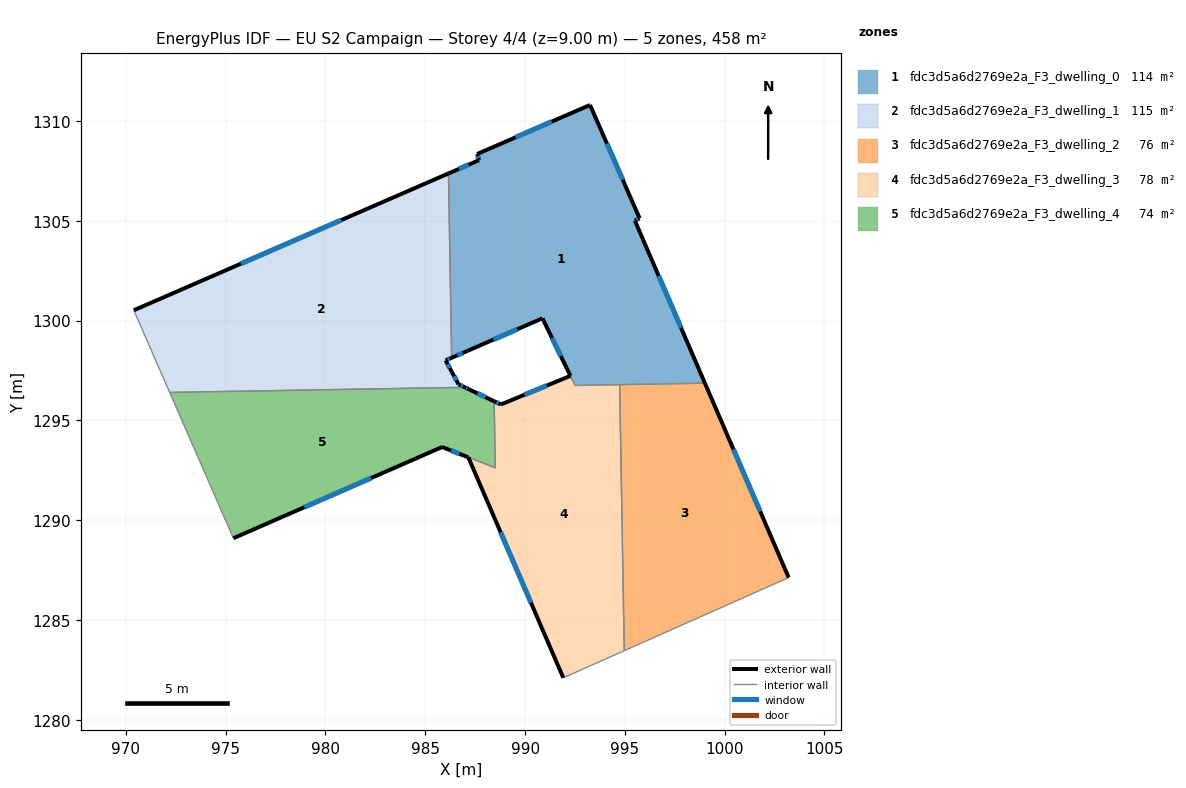
=== STOREY PLAN SPEC (per zone: floor XY polygon, exterior-wall plan segments, windows/doors) ===
zone 1: fdc3d5a6d2769e2a_F3_dwelling_0  (113.9 m²)
  floor: (993.26, 1310.81) (995.74, 1305.13) (995.50, 1305.01) (999.01, 1296.87) (992.50, 1296.76) (990.87, 1300.12) (987.15, 1298.50) (986.32, 1298.14) (986.16, 1307.38) (987.69, 1308.04) (987.60, 1308.35)
  exterior wall: (990.87, 1300.12) – (992.27, 1297.24)  [3.2 m]
    window: (991.35, 1299.14) – (991.79, 1298.22)  [1.0 m²]
  exterior wall: (987.15, 1298.50) – (990.87, 1300.12)  [4.1 m]
    window: (988.42, 1299.05) – (989.61, 1299.57)  [1.2 m²]
  exterior wall: (986.32, 1298.14) – (987.15, 1298.50)  [0.9 m]
    window: (986.60, 1298.26) – (986.87, 1298.38)  [0.3 m²]
  exterior wall: (987.69, 1308.04) – (986.16, 1307.38)  [1.7 m]
    window: (987.17, 1307.81) – (986.68, 1307.60)  [0.5 m²]
  exterior wall: (987.60, 1308.35) – (987.69, 1308.04)  [0.3 m]
    window: (987.63, 1308.24) – (987.66, 1308.15)  [0.1 m²]
  exterior wall: (993.26, 1310.81) – (987.60, 1308.35)  [6.2 m]
    window: (991.33, 1309.97) – (989.52, 1309.19)  [1.9 m²]
  exterior wall: (995.74, 1305.13) – (993.26, 1310.81)  [6.2 m]
    window: (994.89, 1307.06) – (994.10, 1308.88)  [1.9 m²]
  exterior wall: (995.50, 1305.01) – (995.74, 1305.13)  [0.3 m]
    window: (995.58, 1305.05) – (995.66, 1305.09)  [0.1 m²]
  exterior wall: (999.01, 1296.87) – (995.50, 1305.01)  [8.9 m]
    window: (997.82, 1299.64) – (996.69, 1302.24)  [2.7 m²]
  interior walls: 4
zone 2: fdc3d5a6d2769e2a_F3_dwelling_1  (114.6 m²)
  floor: (986.16, 1307.38) (986.32, 1298.14) (986.02, 1298.01) (986.33, 1297.42) (986.67, 1296.81) (986.98, 1296.66) (972.19, 1296.40) (970.40, 1300.52)
  exterior wall: (986.16, 1307.38) – (970.40, 1300.52)  [17.2 m]
    window: (980.80, 1305.04) – (975.76, 1302.85)  [5.3 m²]
  exterior wall: (986.02, 1298.01) – (986.32, 1298.14)  [0.3 m]
    window: (986.12, 1298.05) – (986.22, 1298.09)  [0.1 m²]
  exterior wall: (986.33, 1297.42) – (986.02, 1298.01)  [0.7 m]
    window: (986.23, 1297.62) – (986.12, 1297.81)  [0.2 m²]
  exterior wall: (986.67, 1296.81) – (986.33, 1297.42)  [0.7 m]
    window: (986.56, 1297.02) – (986.45, 1297.22)  [0.2 m²]
  exterior wall: (986.98, 1296.66) – (986.67, 1296.81)  [0.3 m]
    window: (986.88, 1296.71) – (986.78, 1296.76)  [0.1 m²]
  interior walls: 3
zone 3: fdc3d5a6d2769e2a_F3_dwelling_2  (76.3 m²)
  floor: (999.01, 1296.87) (1003.21, 1287.13) (994.97, 1283.46) (994.74, 1296.79)
  exterior wall: (1003.21, 1287.13) – (999.01, 1296.87)  [10.6 m]
    window: (1001.78, 1290.44) – (1000.44, 1293.55)  [3.2 m²]
  interior walls: 3
zone 4: fdc3d5a6d2769e2a_F3_dwelling_3  (78.5 m²)
  floor: (994.74, 1296.79) (994.97, 1283.46) (991.92, 1282.11) (987.16, 1293.16) (988.51, 1292.62) (988.45, 1295.96) (988.79, 1295.80) (992.27, 1297.23) (992.50, 1296.76)
  exterior wall: (987.16, 1293.16) – (991.92, 1282.11)  [12.0 m]
    window: (988.77, 1289.40) – (990.30, 1285.87)  [3.7 m²]
  exterior wall: (988.79, 1295.80) – (988.45, 1295.96)  [0.4 m]
    window: (988.67, 1295.86) – (988.56, 1295.91)  [0.1 m²]
  exterior wall: (992.27, 1297.23) – (988.79, 1295.80)  [3.8 m]
    window: (991.09, 1296.75) – (989.97, 1296.29)  [1.2 m²]
  interior walls: 6
zone 5: fdc3d5a6d2769e2a_F3_dwelling_4  (74.5 m²)
  floor: (988.45, 1295.96) (988.51, 1292.62) (987.15, 1293.16) (985.84, 1293.67) (975.39, 1289.10) (972.19, 1296.40) (986.98, 1296.66) (987.18, 1296.56)
  exterior wall: (975.39, 1289.10) – (985.84, 1293.67)  [11.4 m]
    window: (978.94, 1290.65) – (982.29, 1292.11)  [3.5 m²]
  exterior wall: (987.18, 1296.56) – (986.98, 1296.66)  [0.2 m]
    window: (987.11, 1296.60) – (987.05, 1296.63)  [0.1 m²]
  exterior wall: (988.45, 1295.96) – (987.18, 1296.56)  [1.4 m]
    window: (988.02, 1296.17) – (987.61, 1296.36)  [0.4 m²]
  exterior wall: (985.84, 1293.67) – (987.15, 1293.16)  [1.4 m]
    window: (986.29, 1293.49) – (986.70, 1293.33)  [0.4 m²]
  interior walls: 4

=== DERIVED (storey summary) ===
Building: EU S2 Campaign
Storey: 4 of 4  (floor level z = 9.00 m)
Storey gross floor area: 457.7 m²
Zones on this storey: 5
  - fdc3d5a6d2769e2a_F3_dwelling_0: floor 113.9 m²; exterior wall 31.7 m (95.0 m²); 9 window(s) 9.7 m²; WWR 10.2%
  - fdc3d5a6d2769e2a_F3_dwelling_1: floor 114.6 m²; exterior wall 19.2 m (57.7 m²); 5 window(s) 5.9 m²; WWR 10.2%
  - fdc3d5a6d2769e2a_F3_dwelling_2: floor 76.3 m²; exterior wall 10.6 m (31.8 m²); 1 window(s) 3.2 m²; WWR 10.2%
  - fdc3d5a6d2769e2a_F3_dwelling_3: floor 78.5 m²; exterior wall 16.2 m (48.5 m²); 3 window(s) 5.0 m²; WWR 10.2%
  - fdc3d5a6d2769e2a_F3_dwelling_4: floor 74.5 m²; exterior wall 14.4 m (43.3 m²); 4 window(s) 4.4 m²; WWR 10.2%
Zone adjacency (shared interzone walls):
  - fdc3d5a6d2769e2a_F3_dwelling_0 ↔ fdc3d5a6d2769e2a_F3_dwelling_1
  - fdc3d5a6d2769e2a_F3_dwelling_0 ↔ fdc3d5a6d2769e2a_F3_dwelling_2
  - fdc3d5a6d2769e2a_F3_dwelling_0 ↔ fdc3d5a6d2769e2a_F3_dwelling_3
  - fdc3d5a6d2769e2a_F3_dwelling_1 ↔ fdc3d5a6d2769e2a_F3_dwelling_4
  - fdc3d5a6d2769e2a_F3_dwelling_2 ↔ fdc3d5a6d2769e2a_F3_dwelling_3
  - fdc3d5a6d2769e2a_F3_dwelling_3 ↔ fdc3d5a6d2769e2a_F3_dwelling_4